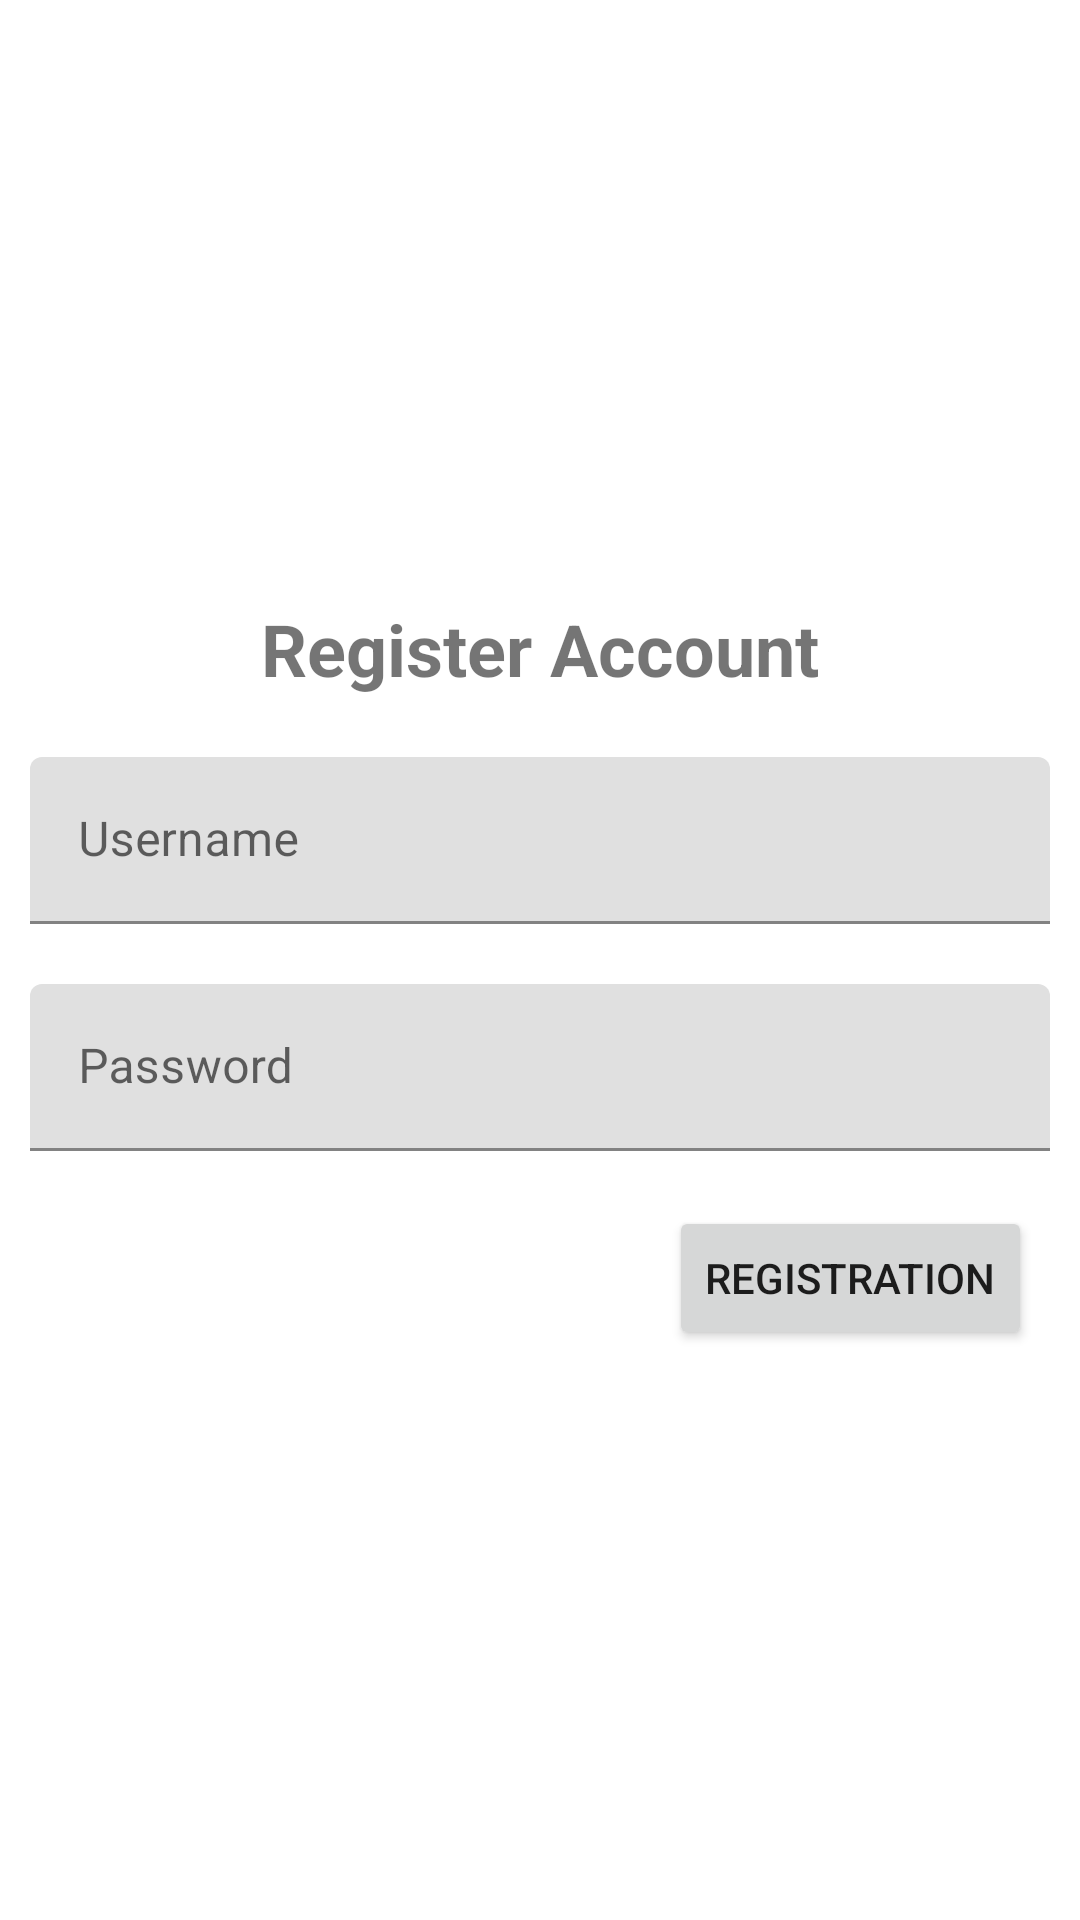

Android layout source for this screen:
<!-- AndroidManifest.xml: application theme Theme.ProjectUTS_UbayaLibrary_160420034 -->
<!-- res/layout/fragment_register.xml -->
<?xml version="1.0" encoding="utf-8"?>
<layout xmlns:android="http://schemas.android.com/apk/res/android"
    xmlns:app="http://schemas.android.com/apk/res-auto"
    xmlns:tools="http://schemas.android.com/tools">

    <data>
        <variable
            name="user"
            type="com.example.projectuts_ubayalibrary_160420034.model.User" />
        <variable
            name="savelistener"
            type="com.example.projectuts_ubayalibrary_160420034.view.RegisterClickListener" />
    </data>

    <FrameLayout
        android:layout_width="match_parent"
        android:layout_height="match_parent"
        tools:context=".view.RegisterFragment">

        <androidx.constraintlayout.widget.ConstraintLayout
            android:layout_width="match_parent"
            android:layout_height="match_parent">

            <com.google.android.material.textfield.TextInputLayout
                android:id="@+id/textInputLayout"
                android:layout_width="0dp"
                android:layout_height="wrap_content"
                android:layout_marginStart="10dp"
                android:layout_marginTop="20dp"
                android:layout_marginEnd="10dp"
                android:hint="Username"
                app:layout_constraintEnd_toEndOf="parent"
                app:layout_constraintStart_toStartOf="parent"
                app:layout_constraintTop_toBottomOf="@+id/textView6">

                <com.google.android.material.textfield.TextInputEditText
                    android:id="@+id/txtRegisUser"
                    android:layout_width="match_parent"
                    android:layout_height="wrap_content"
                    android:text="@{user.user_name}"/>
            </com.google.android.material.textfield.TextInputLayout>

            <TextView
                android:id="@+id/textView6"
                android:layout_width="wrap_content"
                android:layout_height="wrap_content"
                android:layout_marginTop="200dp"
                android:text="Register Account"
                android:textSize="24sp"
                android:textStyle="bold"
                app:layout_constraintEnd_toEndOf="parent"
                app:layout_constraintStart_toStartOf="parent"
                app:layout_constraintTop_toTopOf="parent" />

            <com.google.android.material.textfield.TextInputLayout
                android:id="@+id/textInputLayout2"
                android:layout_width="0dp"
                android:layout_height="wrap_content"
                android:layout_marginStart="10dp"
                android:layout_marginTop="20dp"
                android:layout_marginEnd="10dp"
                app:layout_constraintEnd_toEndOf="parent"
                app:layout_constraintStart_toStartOf="parent"
                app:layout_constraintTop_toBottomOf="@+id/textInputLayout">

                <com.google.android.material.textfield.TextInputEditText
                    android:id="@+id/txtRegisPassword"
                    android:layout_width="match_parent"
                    android:layout_height="wrap_content"
                    android:hint="Password"
                    android:text="@{user.password}"/>
            </com.google.android.material.textfield.TextInputLayout>

            <Button
                android:id="@+id/btnRegis"
                android:layout_width="wrap_content"
                android:layout_height="wrap_content"
                android:layout_marginEnd="16dp"
                android:text="Registration"
                app:layout_constraintBottom_toBottomOf="parent"
                app:layout_constraintEnd_toEndOf="parent"
                app:layout_constraintTop_toBottomOf="@+id/textInputLayout2"
                app:layout_constraintVertical_bias="0.088" />
        </androidx.constraintlayout.widget.ConstraintLayout>
    </FrameLayout>
</layout>
<!-- resources referenced by this layout -->
<resources>
  <style name="Theme.ProjectUTS_UbayaLibrary_160420034" parent="Theme.MaterialComponents.DayNight.DarkActionBar">
          
          <item name="colorPrimary">@color/purple_500</item>
          <item name="colorPrimaryVariant">@color/purple_700</item>
          <item name="colorOnPrimary">@color/white</item>
          
          <item name="colorSecondary">@color/teal_200</item>
          <item name="colorSecondaryVariant">@color/teal_700</item>
          <item name="colorOnSecondary">@color/black</item>
          
          <item name="android:statusBarColor">?attr/colorPrimaryVariant</item>
          
      </style>
  <!-- not gathered from this repository: default colours our renderer supplied (Android Studio template values) -->
  <color name="purple_500">#FF6200EE</color>
  <color name="purple_700">#FF3700B3</color>
  <color name="teal_200">#FF03DAC5</color>
  <color name="teal_700">#FF018786</color>
  <color name="black">#FF000000</color>
  <color name="white">#FFFFFFFF</color>
</resources>
